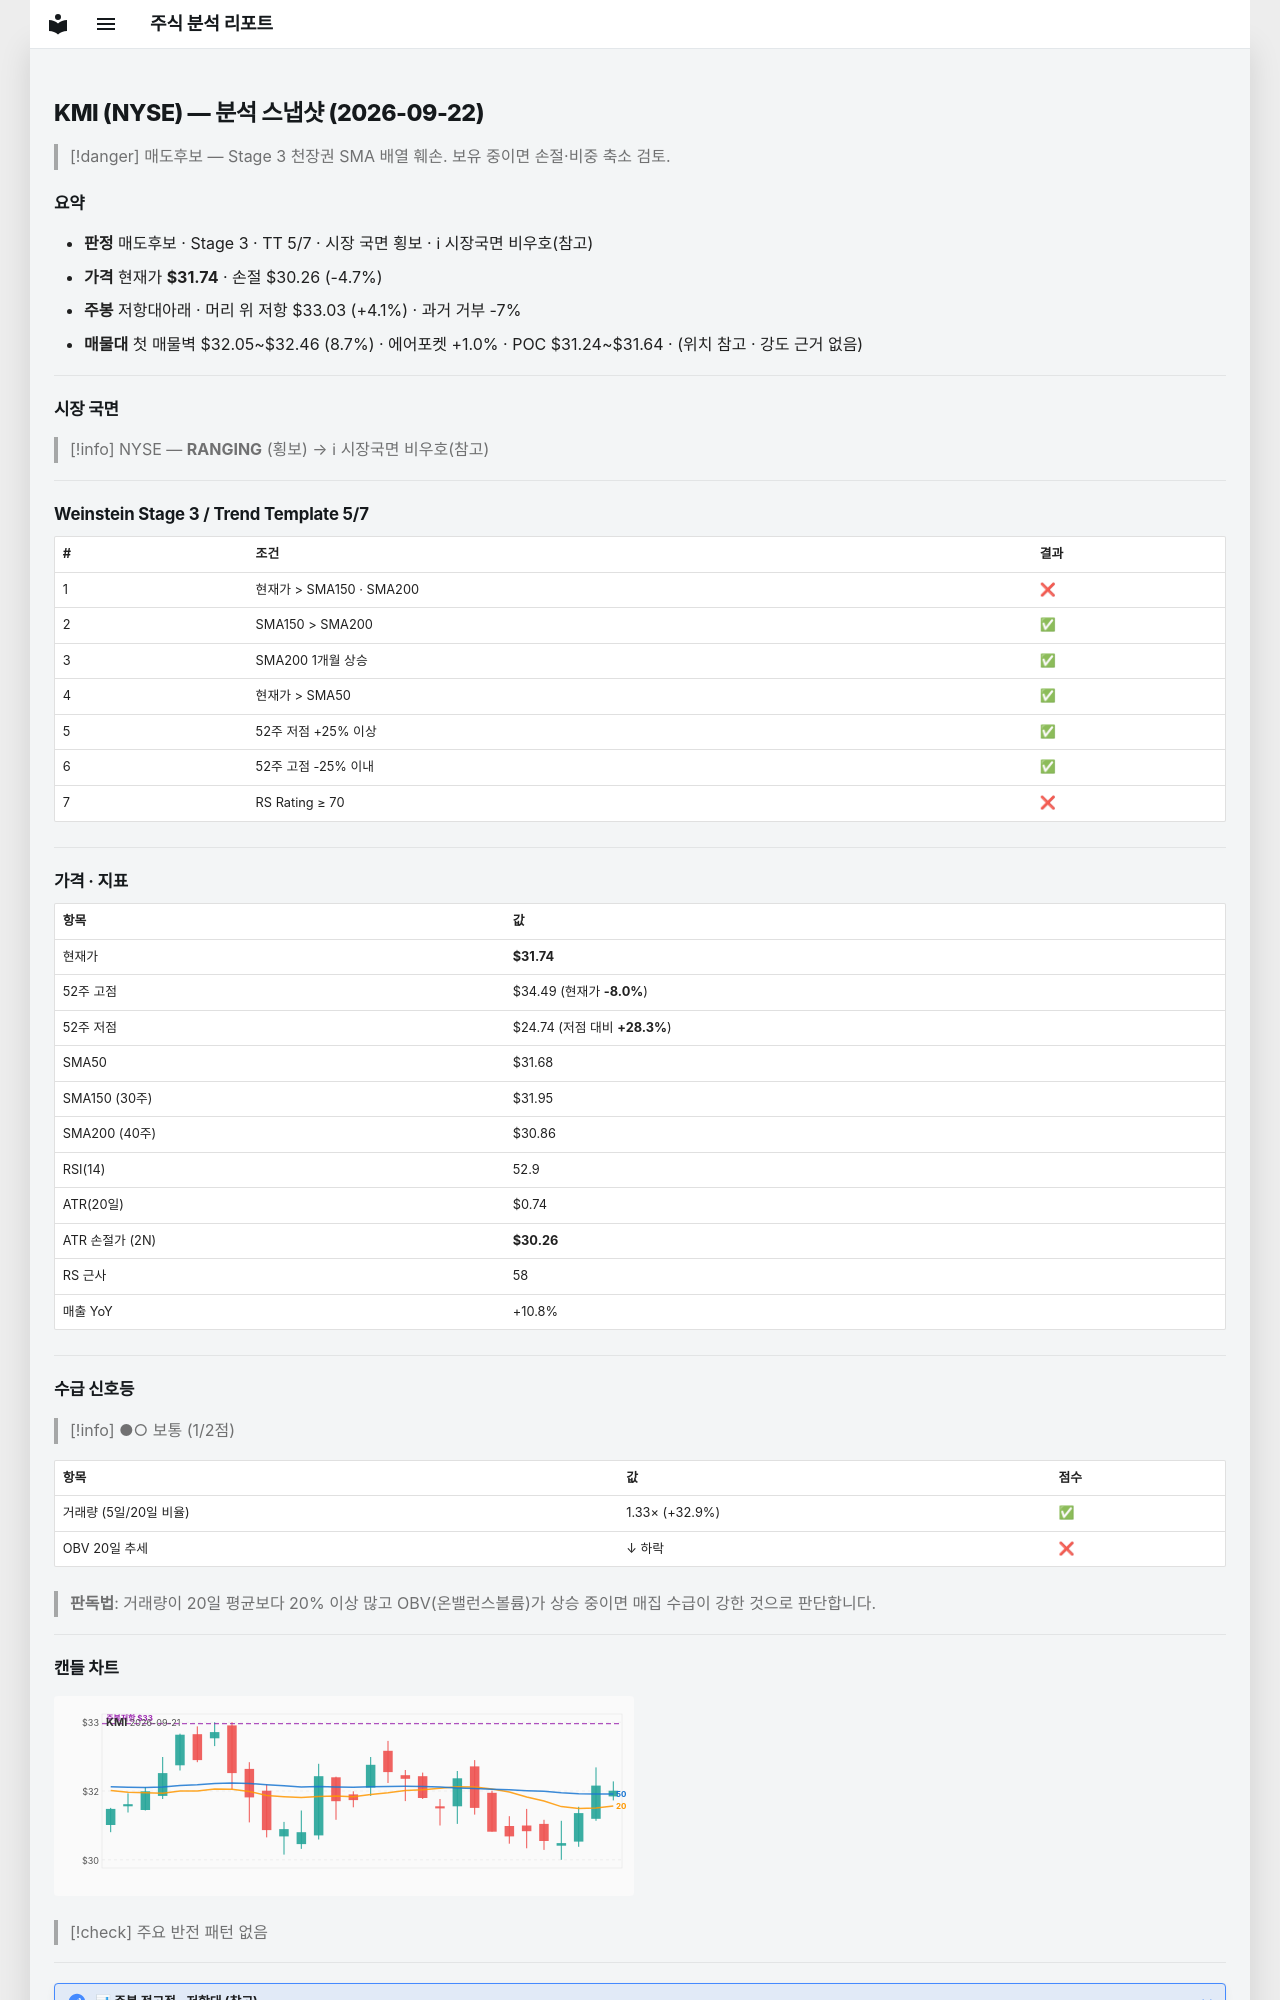

repository: soloandco/stock-reports · page: snapshots/KMI-2026-09-22/index.html · generator: mkdocs

---
type: analysis-snapshot
title: KMI 분석 스냅샷
ticker: KMI
market: NYSE
created: 2026-09-22
updated: 2026-09-22
bar-date: 2026-09-21
verdict: 매도후보
real-rr: 0.87
sma50-gap-pct: 0.2
weekly-position: 저항대아래
weekly-overhead-price: 33.03
weekly-overhead-pct: 4.1
stage: 3
trend-template-score: 5
tt-max: 7
price: 31.739999771118164
stop-price: 30.260936990300348
market-regime: RANGING
supply-demand-score: 1/2
supply-demand-label: 보통
status: tracking
tags:
  - stock-agent
  - watchlist
  - KMI
  - analysis
related:
  - "[[analysis-template]]"
---

# KMI (NYSE) — 분석 스냅샷 (2026-09-22)

> [!danger] 매도후보 — Stage 3 천장권
> SMA 배열 훼손. 보유 중이면 손절·비중 축소 검토.

## 요약

- **판정** 매도후보 · Stage 3 · TT 5/7 · 시장 국면 횡보 · ℹ 시장국면 비우호(참고)
- **가격** 현재가 **$31.74** · 손절 $30.26 (-4.7%)
- **주봉** 저항대아래 · 머리 위 저항 $33.03 (+4.1%) · 과거 거부 -7%
- **매물대** 첫 매물벽 $32.05~$32.46 (8.7%) · 에어포켓 +1.0% · POC $31.24~$31.64 · (위치 참고 · 강도 근거 없음)

---

## 시장 국면

> [!info] NYSE — **RANGING** (횡보) → ℹ 시장국면 비우호(참고)

---

## Weinstein Stage 3 / Trend Template 5/7

| # | 조건 | 결과 |
|---|------|------|
| 1 | 현재가 > SMA150 · SMA200 | ❌ |
| 2 | SMA150 > SMA200 | ✅ |
| 3 | SMA200 1개월 상승 | ✅ |
| 4 | 현재가 > SMA50 | ✅ |
| 5 | 52주 저점 +25% 이상 | ✅ |
| 6 | 52주 고점 -25% 이내 | ✅ |
| 7 | RS Rating ≥ 70 | ❌ |

---

## 가격 · 지표

| 항목 | 값 |
|------|---|
| 현재가 | **$31.74** |
| 52주 고점 | $34.49 (현재가 **-8.0%**) |
| 52주 저점 | $24.74 (저점 대비 **+28.3%**) |
| SMA50 | $31.68 |
| SMA150 (30주) | $31.95 |
| SMA200 (40주) | $30.86 |
| RSI(14) | 52.9 |
| ATR(20일) | $0.74 |
| ATR 손절가 (2N) | **$30.26** |
| RS 근사 | 58 |
| 매출 YoY | +10.8% |

---
## 수급 신호등

> [!info] ●○ 보통 (1/2점)

| 항목 | 값 | 점수 |
|------|------|------|
| 거래량 (5일/20일 비율) | 1.33× (+32.9%) | ✅ |
| OBV 20일 추세 | ↓ 하락 | ❌ |

> **판독법**: 거래량이 20일 평균보다 20% 이상 많고 OBV(온밸런스볼륨)가 상승 중이면 매집 수급이 강한 것으로 판단합니다.

---
